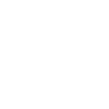
t = 0.00 s
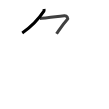
t = 1.75 s
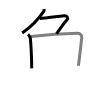
t = 3.50 s
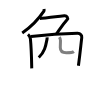
t = 5.50 s
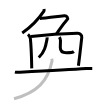
t = 7.25 s
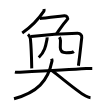
t = 9.00 s

The animated SVG that drew these frames (rendered in a browser with its animation timeline set to each time). Animation: 9 SMIL elements (animate=9); one cycle of 9.00 s.

<svg width="109px" height="109px" viewBox="0 0 px 109px" xmlns="http://www.w3.org/2000/svg" xmlns:xlink="http://www.w3.org/1999/xlink" xml:space="preserve" version="1.1"  baseProfile="full">
<path d="M44,9c0.06,0.54,0.33,1.5-0.12,2.18C41,15.5,32.5,26,22.25,33" style="fill:none;stroke:black;stroke-width:3;opacity:0">
  <animate attributeType="CSS" attributeName="opacity" from="0" to="1" begin="0s" dur="1s" repeatCount="Indefinite" fill="freeze" />
</path>
<path d="M40,18.38c2.84,0,21.45-2.37,24.44-2.65c2.56-0.24,3.88,2.57,2.81,3.76c-4.5,5-6,7.5-10.75,14.25" style="fill:none;stroke:black;stroke-width:3;opacity:0">
  <animate attributeType="CSS" attributeName="opacity" from="0" to="1" begin="1s" dur="1s" repeatCount="Indefinite" fill="freeze" />
</path>
<path d="M27.99,34.4c1.26,1.1,2.26,2.85,2.42,4.54c1.03,10.54,1.08,16.3,1.33,29.44" style="fill:none;stroke:black;stroke-width:3;opacity:0">
  <animate attributeType="CSS" attributeName="opacity" from="0" to="1" begin="2s" dur="1s" repeatCount="Indefinite" fill="freeze" />
</path>
<path d="M31,36.48c11.89-1.27,38.28-2.93,46.39-3.13c3.36-0.08,4.6,2.31,4.37,4.22C80.75,46,80.25,52,78.42,65.68" style="fill:none;stroke:black;stroke-width:3;opacity:0">
  <animate attributeType="CSS" attributeName="opacity" from="0" to="1" begin="3s" dur="1s" repeatCount="Indefinite" fill="freeze" />
</path>
<path d="M47.08,37.28c0.05,0.52,0.05,1.32-0.09,2.08C45.73,46,44.5,52.25,38.75,57.5" style="fill:none;stroke:black;stroke-width:3;opacity:0">
  <animate attributeType="CSS" attributeName="opacity" from="0" to="1" begin="4s" dur="1s" repeatCount="Indefinite" fill="freeze" />
</path>
<path d="M59.37,37.09c0.6,0.93,1.11,2.02,1.11,3.45c0,1.93-0.18,5.54-0.18,6.91c0,3.75,2.04,5.29,5.94,5.29c3.53,0,6.13,0,7.62-1.21" style="fill:none;stroke:black;stroke-width:3;opacity:0">
  <animate attributeType="CSS" attributeName="opacity" from="0" to="1" begin="5s" dur="1s" repeatCount="Indefinite" fill="freeze" />
</path>
<path d="M14.88,72.11c1.85,0.39,3.93,0.17,5.14,0.11c19.99-0.97,50.32-2.47,66.26-3.64c1.53-0.11,4.27-0.08,5.98-0.08" style="fill:none;stroke:black;stroke-width:3;opacity:0">
  <animate attributeType="CSS" attributeName="opacity" from="0" to="1" begin="6s" dur="1s" repeatCount="Indefinite" fill="freeze" />
</path>
<path d="M51.62,58.75c0.38,1.25,0.6,1.22,0.37,2.4C48,81.25,37.15,92.37,14,98.75" style="fill:none;stroke:black;stroke-width:3;opacity:0">
  <animate attributeType="CSS" attributeName="opacity" from="0" to="1" begin="7s" dur="1s" repeatCount="Indefinite" fill="freeze" />
</path>
<path d="M52,70.5c7.79,6.06,25.96,21.48,33.73,25.54c2.64,1.38,3.57,1.58,4.77,1.71" style="fill:none;stroke:black;stroke-width:3;opacity:0">
  <animate attributeType="CSS" attributeName="opacity" from="0" to="1" begin="8s" dur="1s" repeatCount="Indefinite" fill="freeze" />
</path>
</svg>
